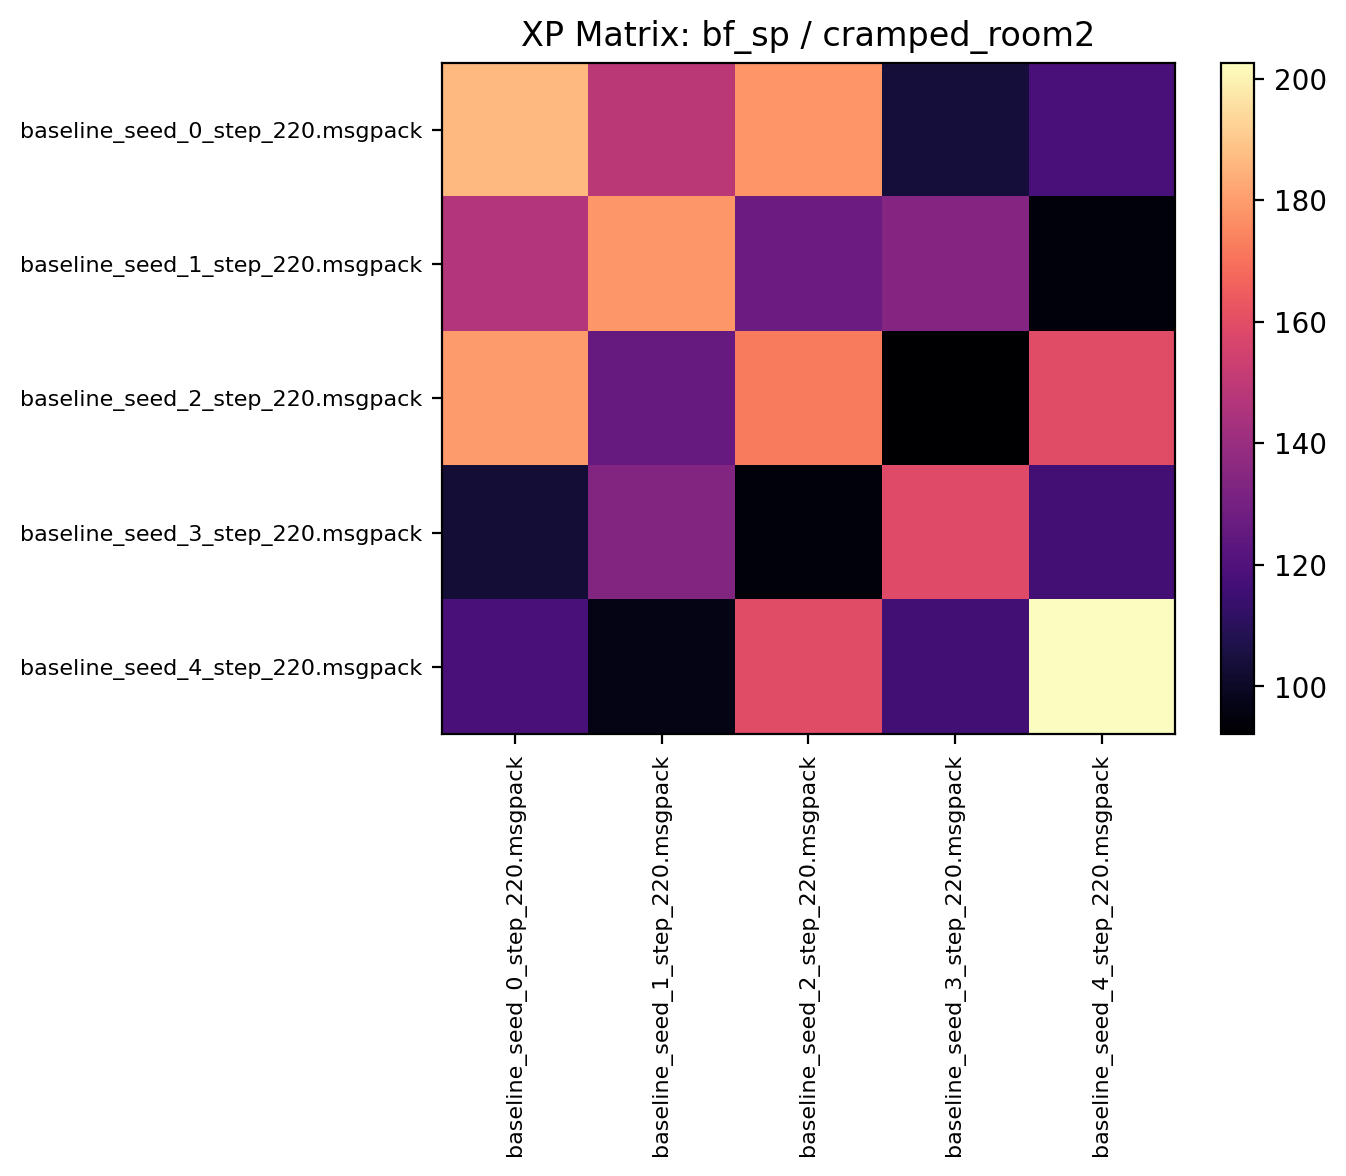

Values plotted in this chart, from the file beside it:
186.570312, 148.948441, 178.431244, 103.865623, 118.203125
146.7, 178.5, 127.4, 134.4, 94.01
179.4, 126.1, 172.4, 92.15, 159.2
103.3, 133.7, 94.01, 158.7, 116.7
118.1, 96.8, 159.1, 116.1, 202.7
